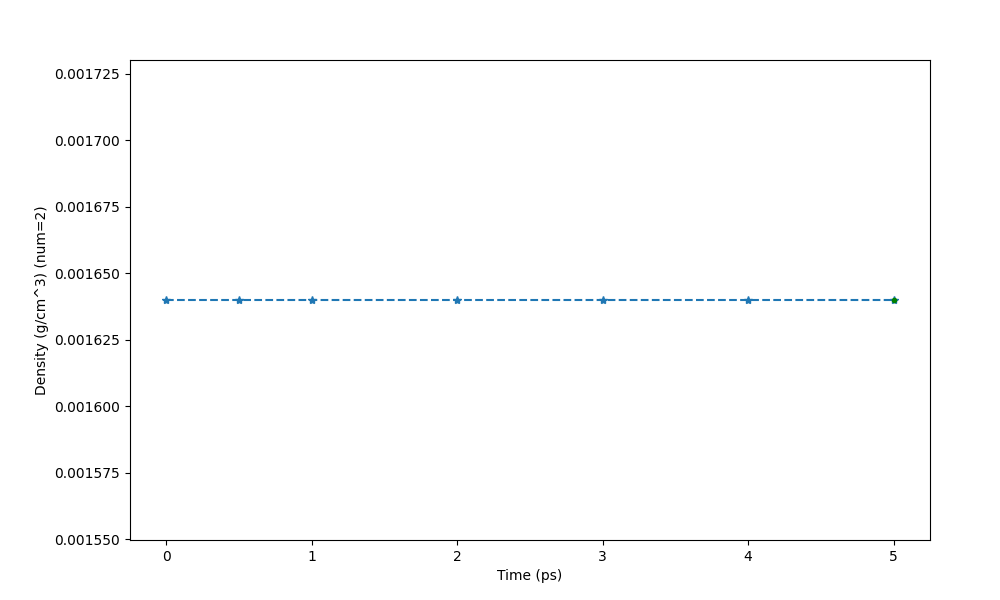

Values plotted in this chart, from the file beside it:
Time (ps) (6 None), Density (g/cm^3) (num=2), St Dev of Density (g/cm^3) (num=2)
0, 0.00164, 0
0.5, 0.00164, 0
1, 0.00164, 0
2, 0.00164, 0
3, 0.00164, 0
4, 0.00164, 0
5, 0.00164, 0
